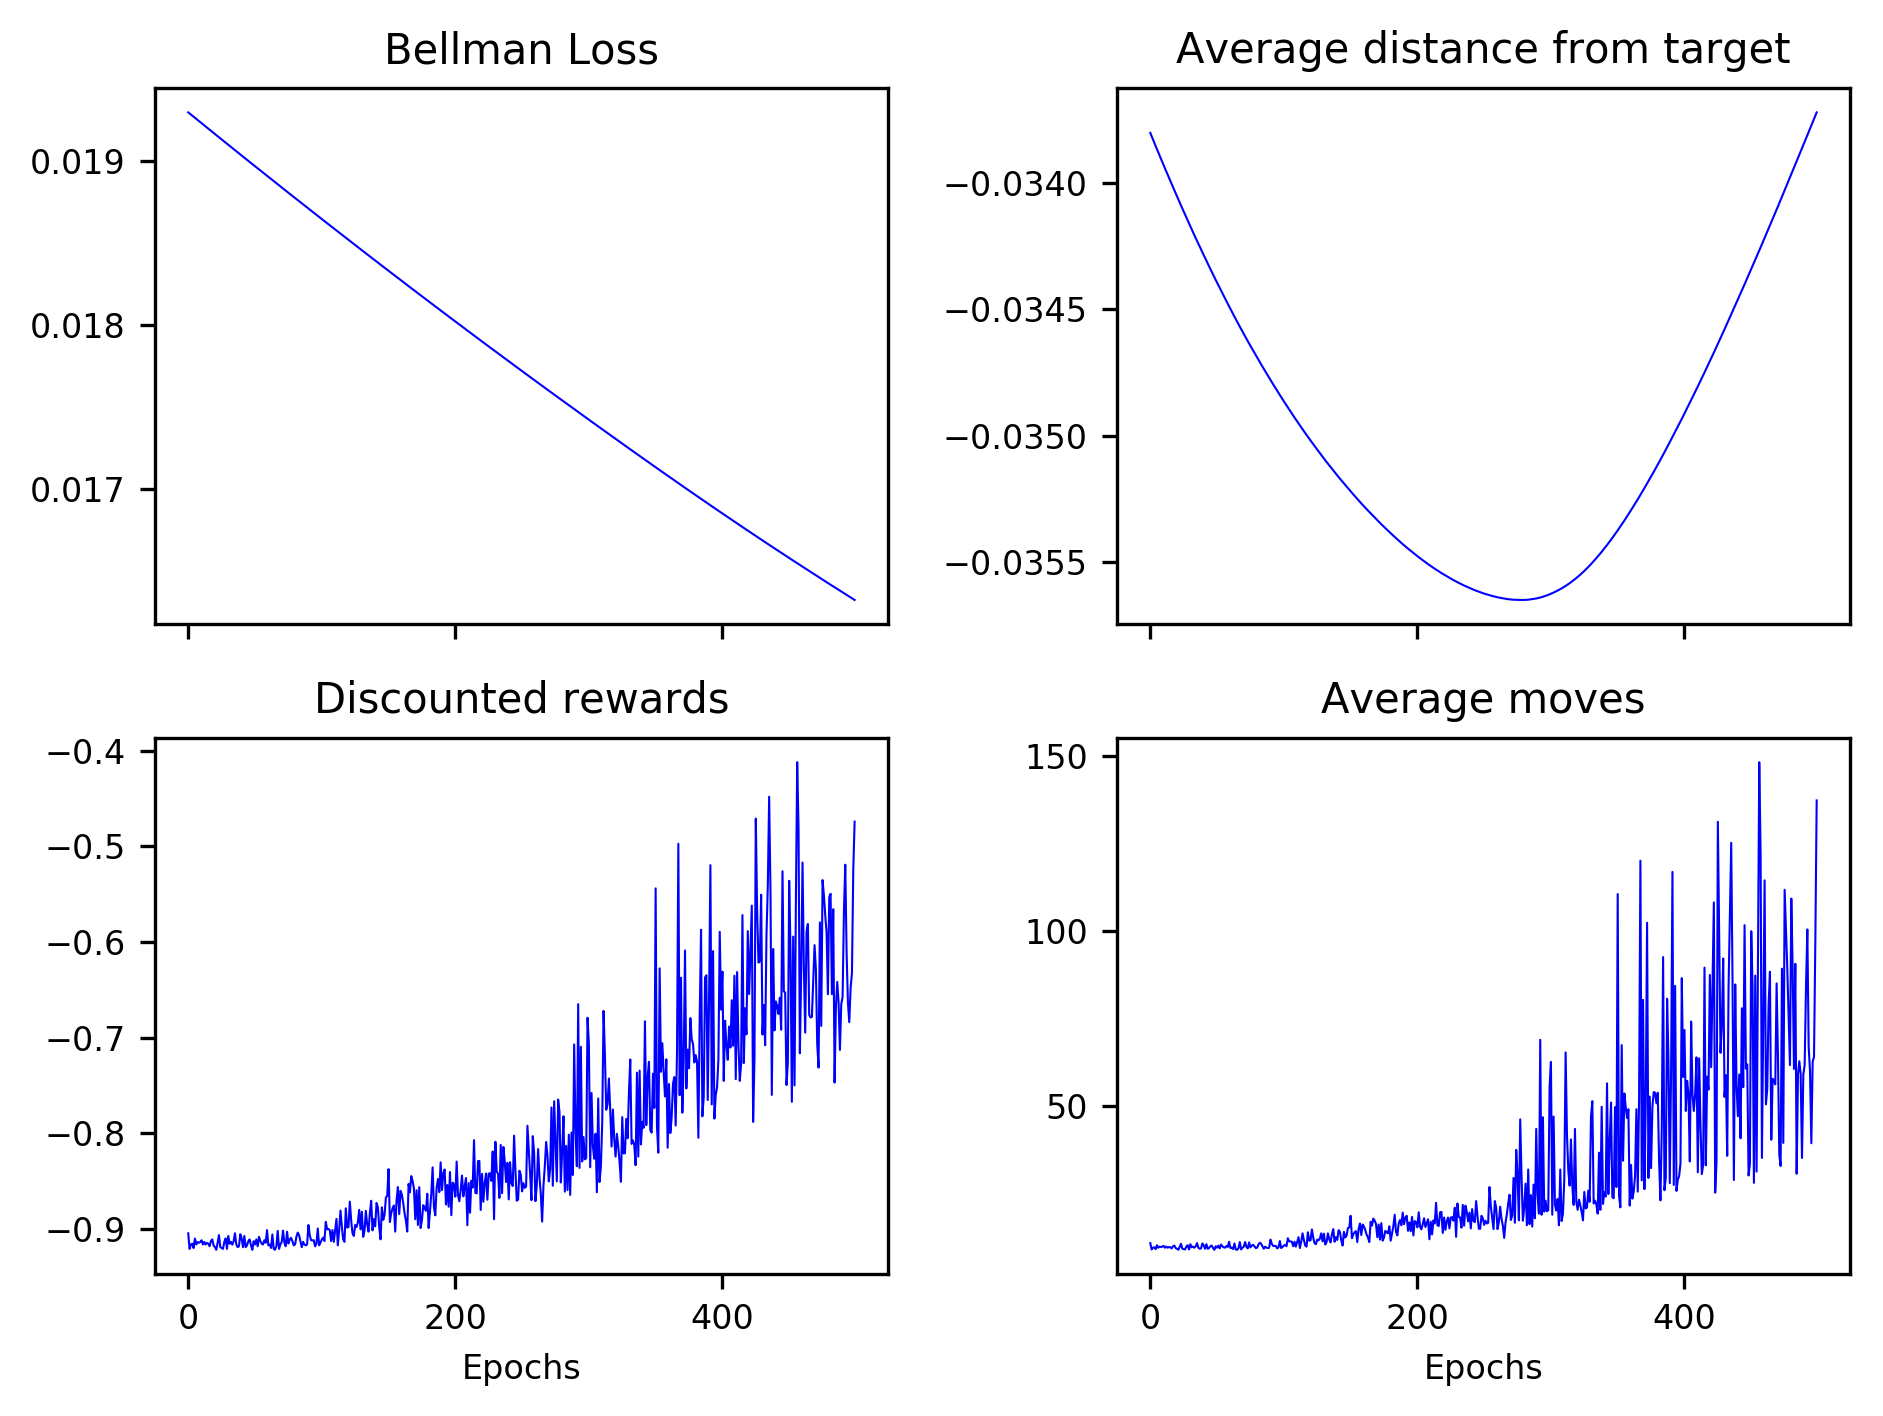

The table this chart was drawn from, first rows:
1.929592889472474954e-02, 1.928930269648321955e-02, 1.928266858692486221e-02, 1.927605226192831422e-02, 1.926944500786737305e-02, 1.926285139684584882e-02, 1.925623754239904825e-02, 1.924961775106613995e-02, 1.924302490022285553e-02, 1.923641572057678550e-02, 1.922982365367785842e-02, 1.922321985792989699e-02, 1.921665764102669163e-02, 1.921007405809557755e-02, 1.920347317370374451e-02, 1.919688052047188384e-02, 1.919029879635210725e-02, 1.918371981139422797e-02, 1.917715583023571133e-02, 1.917057709100994725e-02, 1.916399036943404119e-02, 1.915739172494525938e-02, 1.915083296401451710e-02, 1.914426042298547972e-02
-3.380170871793786863e-02, -3.381499070672386309e-02, -3.382794208187490936e-02, -3.384098866354399993e-02, -3.385398287732493960e-02, -3.386674473957668186e-02, -3.387943682715249816e-02, -3.389226513530970569e-02, -3.390485226825294685e-02, -3.391734530199437547e-02, -3.392976878413284103e-02, -3.394239946529954005e-02, -3.395453991074481870e-02, -3.396677051323555158e-02, -3.397930894215350772e-02, -3.399160996808525681e-02, -3.400412599778024347e-02, -3.401644152369551199e-02, -3.402862279016116015e-02, -3.404093793549464730e-02, -3.405315675700260059e-02, -3.406527027785115347e-02, -3.407719425521938544e-02, -3.408934024233099824e-02
-9.046184138520028117e-01, -9.209178463460222508e-01, -9.163040296673479190e-01, -9.154727345086991486e-01, -9.200226917179576969e-01, -9.100183020178971294e-01, -9.162854815669245756e-01, -9.137798333592387356e-01, -9.145318994044437932e-01, -9.136723755847373507e-01, -9.119250233169037267e-01, -9.163039364608129844e-01, -9.136630549312583227e-01, -9.163223922867670401e-01, -9.145858928322210257e-01, -9.154270540325081251e-01, -9.181309709557801124e-01, -9.127310827898860168e-01, -9.109868212808842625e-01, -9.172727270475581340e-01, -9.190630363036873529e-01, -9.218498184873944457e-01, -9.145592172612154735e-01, -9.064984595800039680e-01
1.100000000000000000e+01, 9.199999999999999289e+00, 9.699999999999999289e+00, 9.800000000000000711e+00, 9.300000000000000711e+00, 1.040000000000000036e+01, 9.699999999999999289e+00, 1.000000000000000000e+01, 9.900000000000000355e+00, 1.000000000000000000e+01, 1.019999999999999929e+01, 9.699999999999999289e+00, 1.000000000000000000e+01, 9.699999999999999289e+00, 9.900000000000000355e+00, 9.800000000000000711e+00, 9.500000000000000000e+00, 1.009999999999999964e+01, 1.030000000000000071e+01, 9.599999999999999645e+00, 9.400000000000000355e+00, 9.099999999999999645e+00, 9.900000000000000355e+00, 1.080000000000000071e+01
